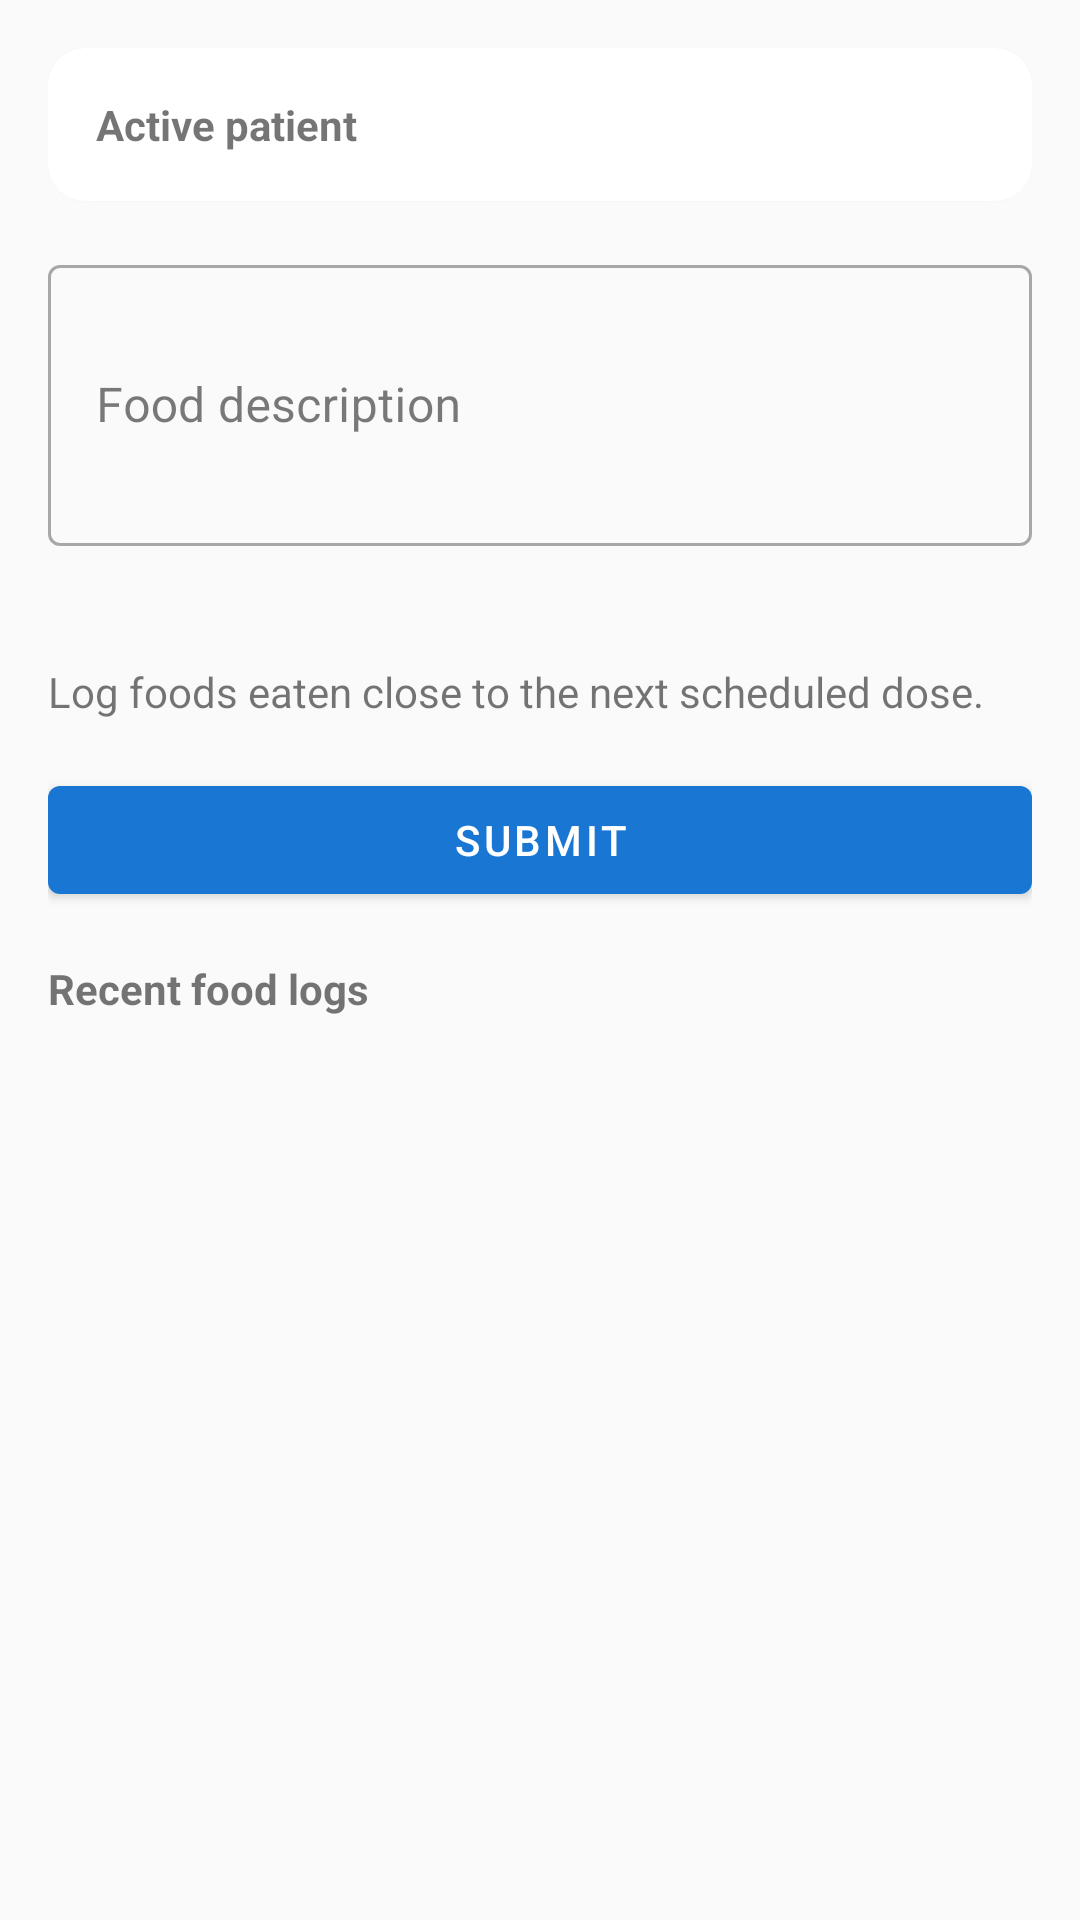

Here is an Android app screen rendered from its layout file. Give the layout XML and the strings, colors and styles it references.
<!-- AndroidManifest.xml: application theme Theme.OITApp -->
<!-- res/layout/activity_food_log.xml -->
<?xml version="1.0" encoding="utf-8"?>
<androidx.constraintlayout.widget.ConstraintLayout xmlns:android="http://schemas.android.com/apk/res/android"
    xmlns:app="http://schemas.android.com/apk/res-auto"
    android:layout_width="match_parent"
    android:layout_height="match_parent"
    android:padding="16dp">

    <com.google.android.material.card.MaterialCardView
        android:id="@+id/card_food_patient"
        android:layout_width="0dp"
        android:layout_height="wrap_content"
        app:layout_constraintEnd_toEndOf="parent"
        app:layout_constraintStart_toStartOf="parent"
        app:layout_constraintTop_toTopOf="parent">

        <TextView
            android:id="@+id/tv_food_patient"
            android:layout_width="match_parent"
            android:layout_height="wrap_content"
            android:padding="16dp"
            android:text="@string/active_patient"
            android:textStyle="bold" />
    </com.google.android.material.card.MaterialCardView>

    <com.google.android.material.textfield.TextInputLayout
        android:id="@+id/til_food_description"
        style="@style/Widget.MaterialComponents.TextInputLayout.OutlinedBox"
        android:layout_width="0dp"
        android:layout_height="wrap_content"
        android:layout_marginTop="16dp"
        android:hint="@string/food_description"
        app:layout_constraintEnd_toEndOf="parent"
        app:layout_constraintStart_toStartOf="parent"
        app:layout_constraintTop_toBottomOf="@id/card_food_patient">

        <com.google.android.material.textfield.TextInputEditText
            android:id="@+id/et_food_description"
            android:layout_width="match_parent"
            android:layout_height="wrap_content"
            android:inputType="textMultiLine"
            android:minLines="3" />
    </com.google.android.material.textfield.TextInputLayout>

    <TextView
        android:id="@+id/tv_time_logged"
        android:layout_width="0dp"
        android:layout_height="wrap_content"
        android:layout_marginTop="12dp"
        app:layout_constraintEnd_toEndOf="parent"
        app:layout_constraintStart_toStartOf="parent"
        app:layout_constraintTop_toBottomOf="@id/til_food_description" />

    <TextView
        android:id="@+id/tv_food_hint"
        android:layout_width="0dp"
        android:layout_height="wrap_content"
        android:layout_marginTop="8dp"
        android:text="@string/food_timing_hint"
        app:layout_constraintEnd_toEndOf="parent"
        app:layout_constraintStart_toStartOf="parent"
        app:layout_constraintTop_toBottomOf="@id/tv_time_logged" />

    <com.google.android.material.button.MaterialButton
        android:id="@+id/btn_submit_food"
        android:layout_width="0dp"
        android:layout_height="wrap_content"
        android:layout_marginTop="16dp"
        android:text="@string/submit"
        app:layout_constraintEnd_toEndOf="parent"
        app:layout_constraintStart_toStartOf="parent"
        app:layout_constraintTop_toBottomOf="@id/tv_food_hint" />

    <TextView
        android:id="@+id/tv_recent_logs_label"
        android:layout_width="0dp"
        android:layout_height="wrap_content"
        android:layout_marginTop="16dp"
        android:text="@string/recent_food_logs"
        android:textStyle="bold"
        app:layout_constraintEnd_toEndOf="parent"
        app:layout_constraintStart_toStartOf="parent"
        app:layout_constraintTop_toBottomOf="@id/btn_submit_food" />

    <androidx.recyclerview.widget.RecyclerView
        android:id="@+id/rv_food_logs"
        android:layout_width="0dp"
        android:layout_height="0dp"
        android:layout_marginTop="8dp"
        app:layout_constraintBottom_toBottomOf="parent"
        app:layout_constraintEnd_toEndOf="parent"
        app:layout_constraintStart_toStartOf="parent"
        app:layout_constraintTop_toBottomOf="@id/tv_recent_logs_label" />
</androidx.constraintlayout.widget.ConstraintLayout>
<!-- resources referenced by this layout -->
<resources>
  <string name="active_patient">Active patient</string>
  <string name="food_description">Food description</string>
  <string name="food_timing_hint">Log foods eaten close to the next scheduled dose.</string>
  <string name="recent_food_logs">Recent food logs</string>
  <string name="submit">Submit</string>
  <style name="Theme.OITApp" parent="Theme.MaterialComponents.Light.DarkActionBar">
          <item name="colorPrimary">@color/primary</item>
          <item name="colorPrimaryVariant">@color/primary_variant</item>
          <item name="colorOnPrimary">@color/on_primary</item>
          <item name="colorSecondary">@color/secondary</item>
          <item name="colorSecondaryVariant">@color/secondary_variant</item>
          <item name="colorOnSecondary">@color/on_secondary</item>
          <item name="android:colorBackground">@color/background</item>
          <item name="colorSurface">@color/surface</item>
          <item name="colorOnSurface">@color/on_surface</item>
          <item name="colorError">@color/error</item>
          <item name="colorOnError">@color/on_error</item>
          <item name="materialCardViewStyle">@style/Widget.MaterialComponents.CardView</item>
          <item name="shapeAppearanceMediumComponent">@style/ShapeAppearance.OITApp.MediumComponent</item>
      </style>
  <color name="primary">#1976D2</color>
  <color name="primary_variant">#1565C0</color>
  <color name="on_primary">#FFFFFF</color>
  <color name="secondary">#FF6F00</color>
  <color name="secondary_variant">#E65100</color>
  <color name="on_secondary">#FFFFFF</color>
  <color name="background">#FAFAFA</color>
  <color name="surface">#FFFFFF</color>
  <color name="on_surface">#212121</color>
  <color name="error">#D32F2F</color>
  <color name="on_error">#FFFFFF</color>
  <style name="ShapeAppearance.OITApp.MediumComponent" parent="ShapeAppearance.MaterialComponents.MediumComponent">
          <item name="cornerFamily">rounded</item>
          <item name="cornerSize">12dp</item>
      </style>
</resources>
